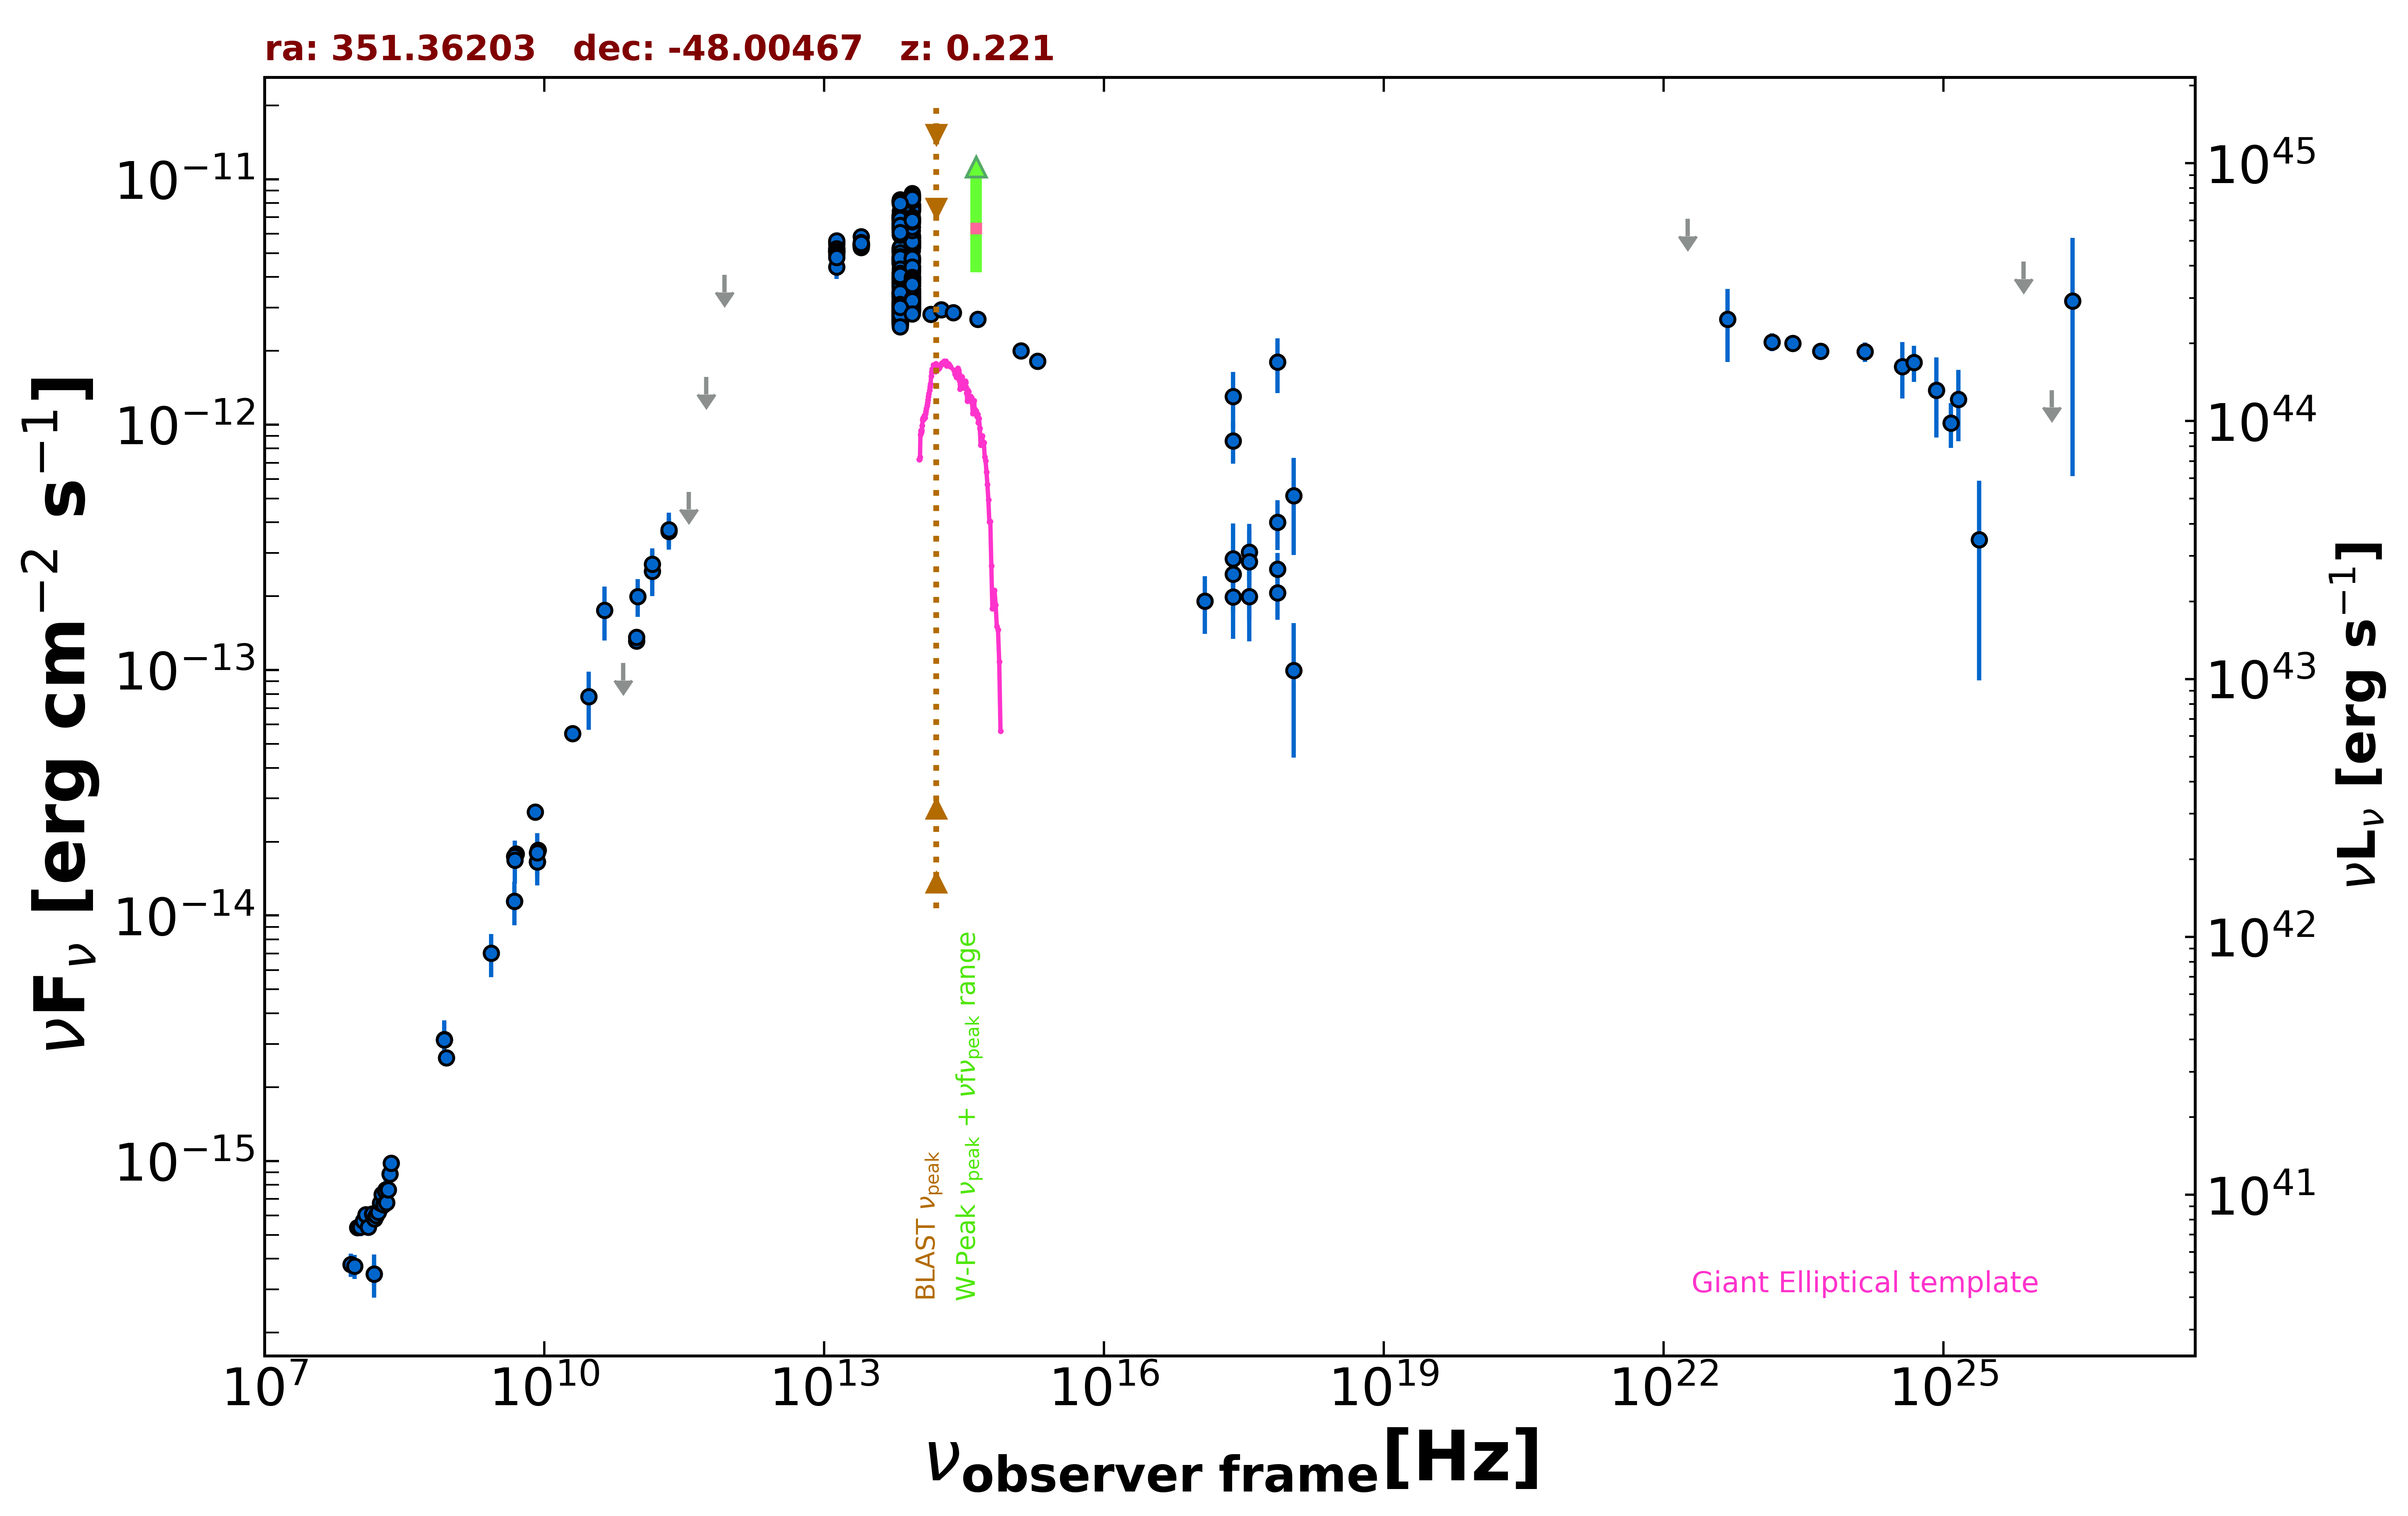

The file beside this chart, header and first rows:
freq., flux, err_flux, MJD_start, MJD_end, flag, catalog, reference
8.870e+08, 2.632e-15, 1.905e-16, 55000, 55000, , RACS, Hale et al. 2021  PASA  38  e058
8.430e+08, 3.121e-15, 9.450e-17, 55000, 55000, , SUMSS, Manch et al. 2003  MNRAS  342  1117
2.418e+17, 1.304e-12, 3.341e-13, 55000, 55000, , XMMSL2, Saxton et al. 2008  A&A  480  611
7.253e+17, 1.799e-12, 4.520e-13, 55000, 55000, , XMMSL2, Saxton et al. 2008  A&A  480  611
2.418e+17, 8.579e-13, 1.639e-13, 55000, 55000, , RASS, Boller et al. 2016  A&A  103  1
2.418e+17, 2.465e-13, 6.060e-14, 55946, 56009, , 1OUSX, Giommi et al. in preparation
1.209e+17, 1.907e-13, 5.030e-14, 55946, 56009, , 1OUSX, Giommi et al. in preparation
3.627e+17, 3.024e-13, 7.090e-14, 55946, 56009, , 1OUSX, Giommi et al. in preparation
7.253e+17, 2.581e-13, 4.240e-14, 55946, 56009, , 1OUSX, Giommi et al. in preparation
1.088e+18, 9.989e-14, 5.580e-14, 55946, 56009, , 1OUSX, Giommi et al. in preparation
1.500e+08, 3.465e-16, 3.480e-17, 55000, 55000, , TGSS150, Intema et al. 2017  A&A  598  A781
5.000e+09, 1.780e-14, 9.000e-16, 55000, 55000, , AT20G, Murphy et al. 2010  MNRAS  402  2403
8.000e+09, 2.640e-14, 1.360e-15, 55000, 55000, , AT20G, Murphy et al. 2010  MNRAS  402  2403
2.000e+10, 5.520e-14, 2.800e-15, 55000, 55000, , AT20G, Murphy et al. 2010  MNRAS  402  2403
4.800e+09, 1.142e-14, 3.850e-16, 55000, 55000, , ATPMN, McConnell et al. 2012  MNRAS  422  1527
8.600e+09, 1.849e-14, 1.200e-15, 55000, 55000, , ATPMN, McConnell et al. 2012  MNRAS  422  1527
8.400e+09, 1.655e-14, 0.000e+00, 55000, 55000, , CRATES, Healey et al. 2007  ApJS  171  61
4.800e+09, 1.742e-14, 1.005e-15, 55000, 55000, , PMN, Griffith et al. 1993-1996  VizieR  VIII/…
9.744e+10, 1.315e-13, 9.750e-15, 56904, 56904, , ALMA, Bonato et al. 2019  MNRAS  485  1188
9.744e+10, 1.364e-13, 9.750e-15, 56910, 56910, , ALMA, Bonato et al. 2019  MNRAS  485  1188
1.430e+11, 2.526e-13, 5.255e-14, 55000, 55000, , PCCS2143, GHz The Planck Collaboration 2018  A&A  …
2.170e+11, 3.681e-13, 4.900e-14, 55000, 55000, , PCCS2217, GHz The Planck Collaboration 2018  A&A  …
3.000e+10, 7.788e-14, 2.073e-14, 55000, 55000, , PCNT, The Planck Collaboration 2018  A&A  619 …
4.400e+10, 1.754e-13, 4.340e-14, 55000, 55000, , PCNT, The Planck Collaboration 2018  A&A  619 …
7.000e+10, 1.069e-13, 0.000e+00, 55000, 55000, UL, PCNT, The Planck Collaboration 2018  A&A  619 …
1.000e+11, 1.997e-13, 3.495e-14, 55000, 55000, , PCNT, The Planck Collaboration 2018  A&A  619 …
1.430e+11, 2.700e-13, 4.295e-14, 55000, 55000, , PCNT, The Planck Collaboration 2018  A&A  619 …
2.170e+11, 3.739e-13, 6.415e-14, 55000, 55000, , PCNT, The Planck Collaboration 2018  A&A  619 …
3.530e+11, 5.316e-13, 0.000e+00, 55000, 55000, UL, PCNT, The Planck Collaboration 2018  A&A  619 …
5.450e+11, 1.562e-12, 0.000e+00, 55000, 55000, UL, PCNT, The Planck Collaboration 2018  A&A  619 …
8.570e+11, 4.076e-12, 0.000e+00, 55000, 55000, UL, PCNT, The Planck Collaboration 2018  A&A  619 …
1.389e+14, 2.819e-12, 1.325e-13, 55000, 55000, , 2MASS, Skrutskie et al. 2006  AJ  131  1163
1.804e+14, 2.946e-12, 1.685e-13, 55000, 55000, , 2MASS, Skrutskie et al. 2006  AJ  131  1163
2.427e+14, 2.863e-12, 1.500e-13, 55000, 55000, , 2MASS, Skrutskie et al. 2006  AJ  131  1163
8.817e+13, 3.982e-12, 6.000e-15, 55000, 55000, , UNWISE, Schlafly et al. 2019  ApJS  240  30
6.517e+13, 3.783e-12, 7.500e-15, 55000, 55000, , UNWISE, Schlafly et al. 2019  ApJS  240  30
8.817e+13, 7.476e-12, 1.585e-13, 55000, 55000, , WISE, Wright et al. 2010  AJ  140  1868
6.517e+13, 7.123e-12, 1.250e-13, 55000, 55000, , WISE, Wright et al. 2010  AJ  140  1868
2.498e+13, 5.444e-12, 1.105e-13, 55000, 55000, , WISE, Wright et al. 2010  AJ  140  1868
1.363e+13, 5.133e-12, 2.175e-13, 55000, 55000, , WISE, Wright et al. 2010  AJ  140  1868
8.817e+13, 3.420e-12, 8.500e-14, 56980, 56980, , NEOWISE, Mainzer et al. 2014  ApJ  792  30
6.517e+13, 3.129e-12, 8.650e-14, 56980, 56980, , NEOWISE, Mainzer et al. 2014  ApJ  792  30
8.817e+13, 3.471e-12, 7.700e-14, 56980, 56980, , NEOWISE, Mainzer et al. 2014  ApJ  792  30
6.517e+13, 3.081e-12, 7.950e-14, 56980, 56980, , NEOWISE, Mainzer et al. 2014  ApJ  792  30
8.817e+13, 3.446e-12, 7.650e-14, 56981, 56981, , NEOWISE, Mainzer et al. 2014  ApJ  792  30
6.517e+13, 3.022e-12, 8.050e-14, 56981, 56981, , NEOWISE, Mainzer et al. 2014  ApJ  792  30
8.817e+13, 3.370e-12, 6.500e-14, 56981, 56981, , NEOWISE, Mainzer et al. 2014  ApJ  792  30
6.517e+13, 3.226e-12, 8.000e-14, 56981, 56981, , NEOWISE, Mainzer et al. 2014  ApJ  792  30
8.817e+13, 3.487e-12, 7.700e-14, 56980, 56980, , NEOWISE, Mainzer et al. 2014  ApJ  792  30
6.517e+13, 3.069e-12, 7.050e-14, 56980, 56980, , NEOWISE, Mainzer et al. 2014  ApJ  792  30
8.817e+13, 3.542e-12, 7.500e-14, 56980, 56980, , NEOWISE, Mainzer et al. 2014  ApJ  792  30
6.517e+13, 3.044e-12, 8.100e-14, 56980, 56980, , NEOWISE, Mainzer et al. 2014  ApJ  792  30
8.817e+13, 3.436e-12, 6.650e-14, 56981, 56981, , NEOWISE, Mainzer et al. 2014  ApJ  792  30
6.517e+13, 3.118e-12, 6.900e-14, 56981, 56981, , NEOWISE, Mainzer et al. 2014  ApJ  792  30
8.817e+13, 3.417e-12, 8.500e-14, 56980, 56980, , NEOWISE, Mainzer et al. 2014  ApJ  792  30
6.517e+13, 3.144e-12, 7.800e-14, 56980, 56980, , NEOWISE, Mainzer et al. 2014  ApJ  792  30
8.817e+13, 3.468e-12, 7.350e-14, 56980, 56980, , NEOWISE, Mainzer et al. 2014  ApJ  792  30
6.517e+13, 3.036e-12, 9.200e-14, 56980, 56980, , NEOWISE, Mainzer et al. 2014  ApJ  792  30
8.817e+13, 3.585e-12, 8.250e-14, 56981, 56981, , NEOWISE, Mainzer et al. 2014  ApJ  792  30
6.517e+13, 3.058e-12, 8.200e-14, 56981, 56981, , NEOWISE, Mainzer et al. 2014  ApJ  792  30
... 663 more rows
